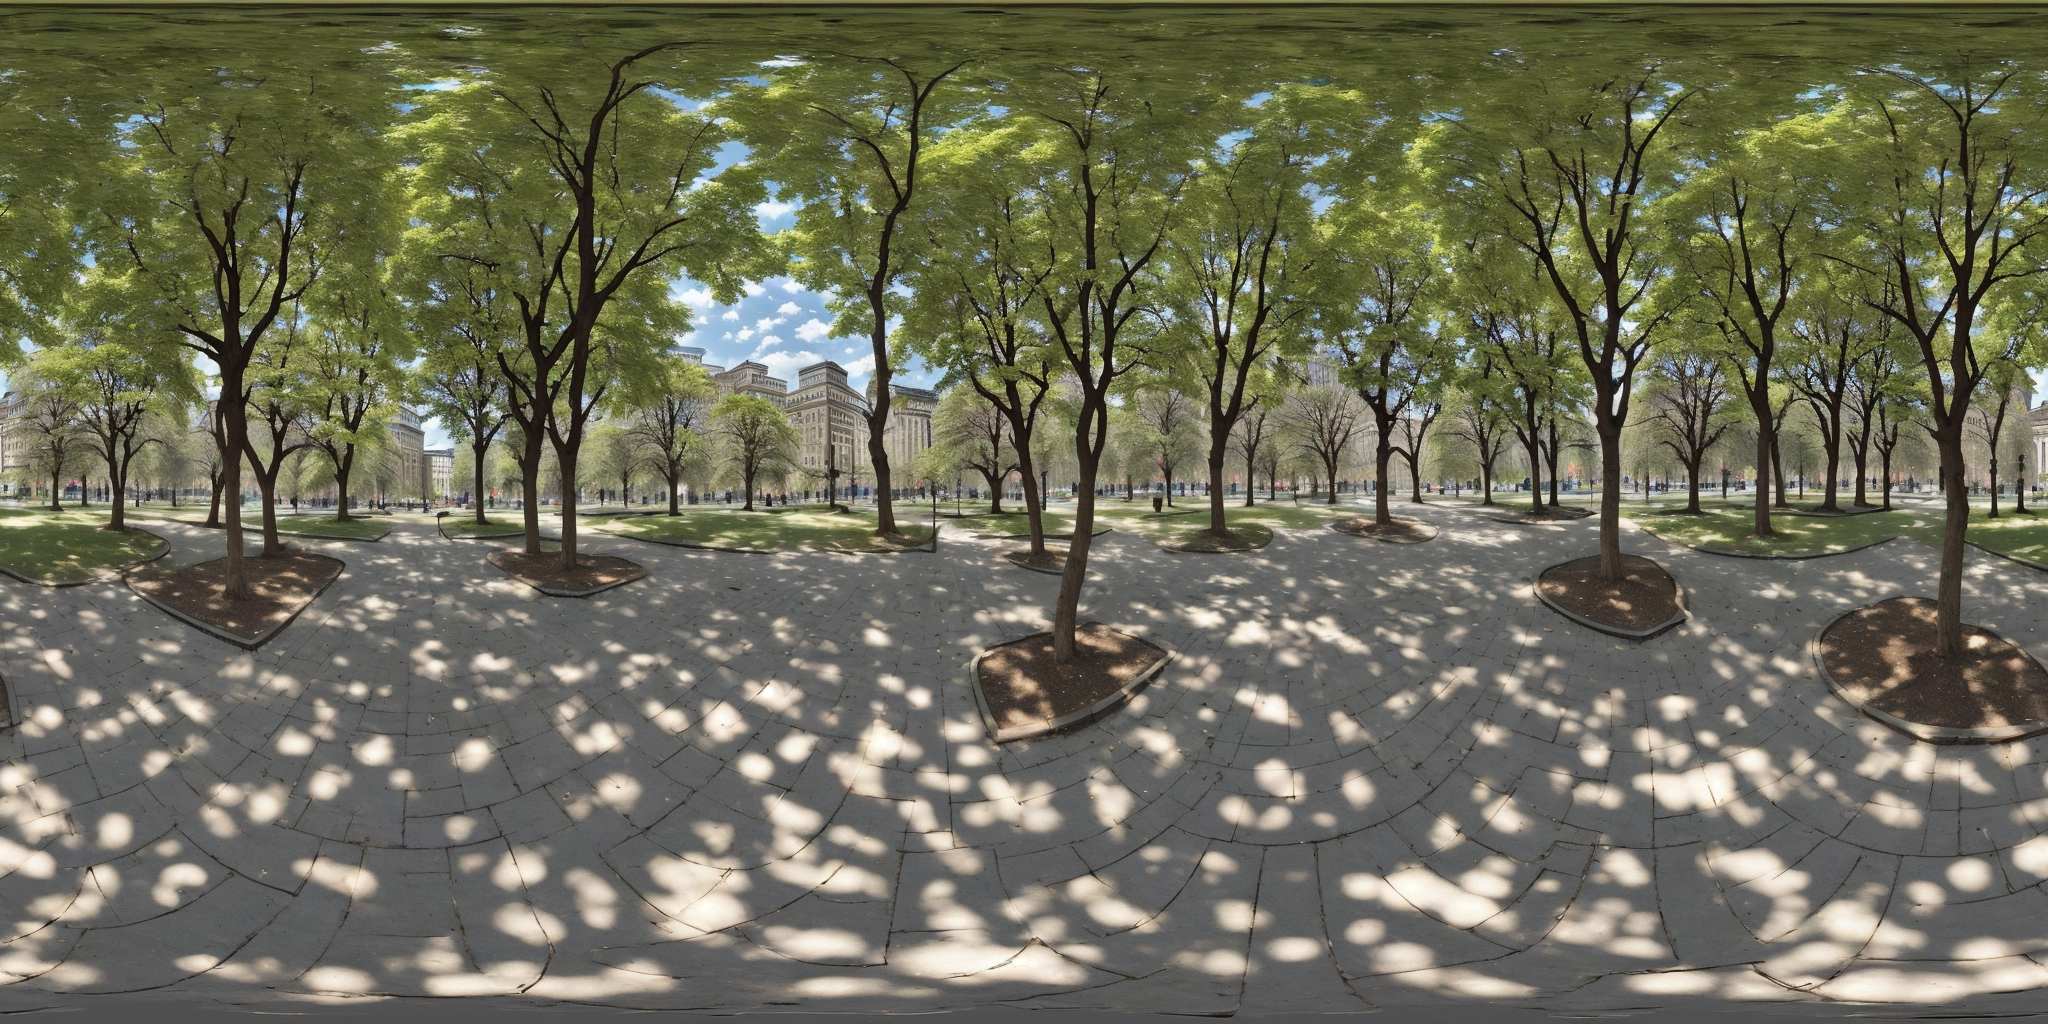
Generation parameters embedded in this image by AUTOMATIC1111 Stable Diffusion web UI or a fork of it (Forge, ...) (PNG 'parameters' text chunk):
city park <lora:EQP_project:1>
Steps: 20, Sampler: DPM++ 2M, Schedule type: Karras, CFG scale: 7, Seed: 929092876, Size: 1024x512, Model hash: 463d6a9fe8, Model: absolutereality_v181, Denoising strength: 0.7, Tile X: True, Tile Y: False, Start Tiling From Step: 0, Stop Tiling After Step: -1, Hires upscale: 2, Hires upscaler: Latent, Lora hashes: "EQP_project: c4576942797c", Version: v1.9.3